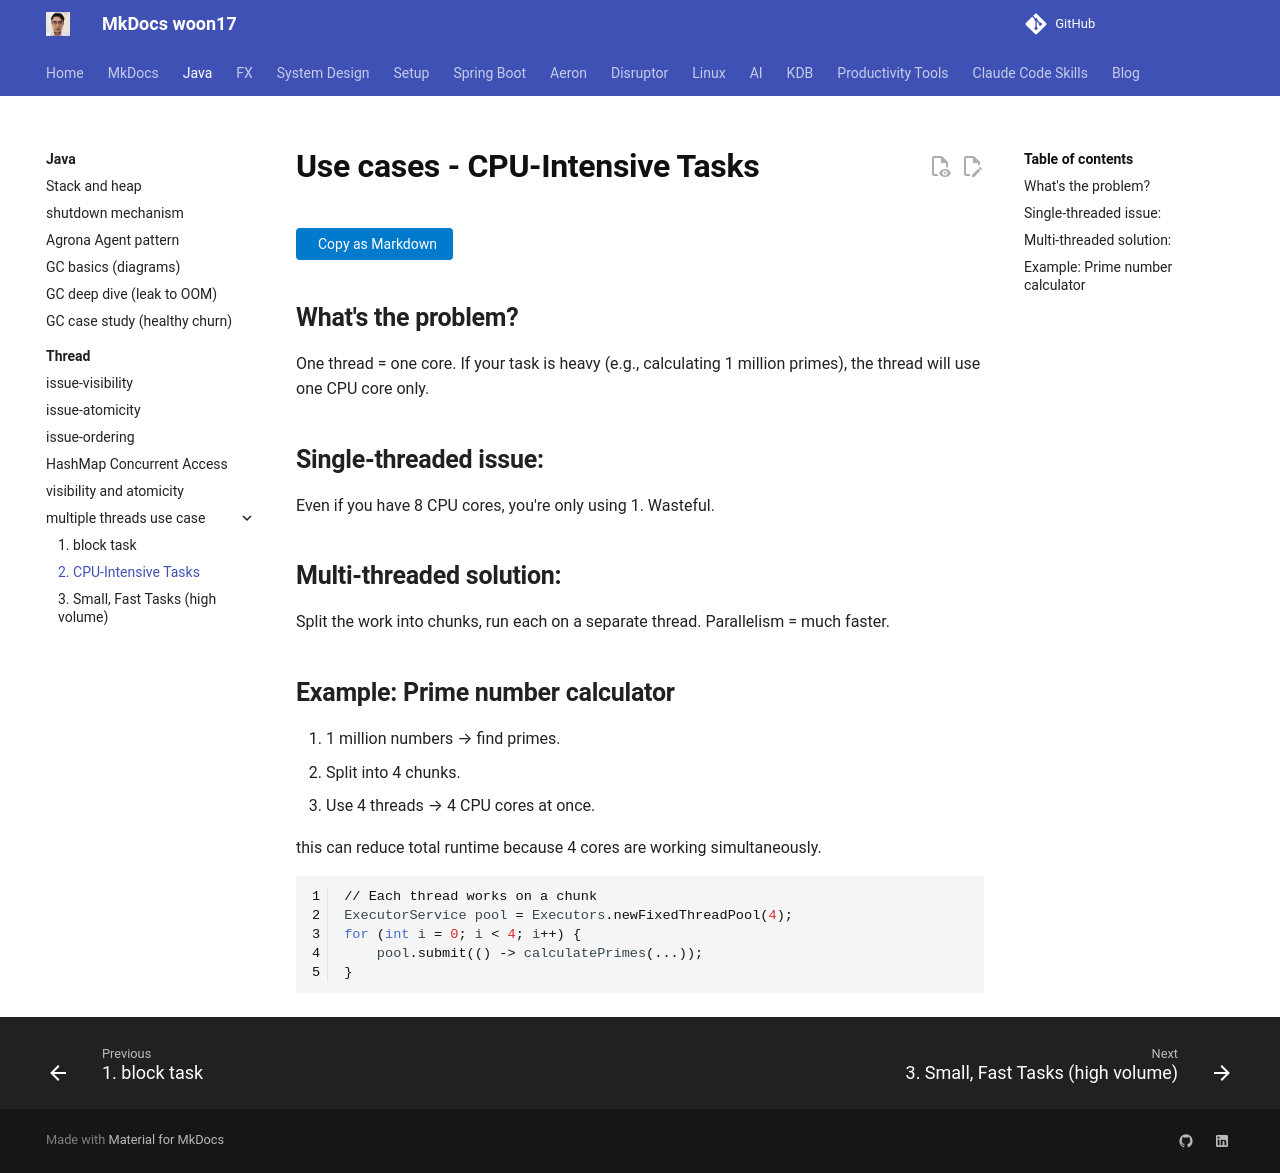

repository: woon17/docs · page: java/thread/CPU-Intensive-task/index.html · generator: mkdocs

# Use cases - CPU-Intensive Tasks
## What's the problem?
One thread = one core. If your task is heavy (e.g., calculating 1 million primes), the thread will use one CPU core only.

## Single-threaded issue:
Even if you have 8 CPU cores, you're only using 1. Wasteful.

## Multi-threaded solution:
Split the work into chunks, run each on a separate thread. Parallelism = much faster.

##  Example: Prime number calculator
1. 1 million numbers → find primes.
1. Split into 4 chunks.
1. Use 4 threads → 4 CPU cores at once.
   
this can reduce total runtime because 4 cores are working simultaneously.

```java
// Each thread works on a chunk
ExecutorService pool = Executors.newFixedThreadPool(4);
for (int i = 0; i < 4; i++) {
    pool.submit(() -> calculatePrimes(...));
}
```
